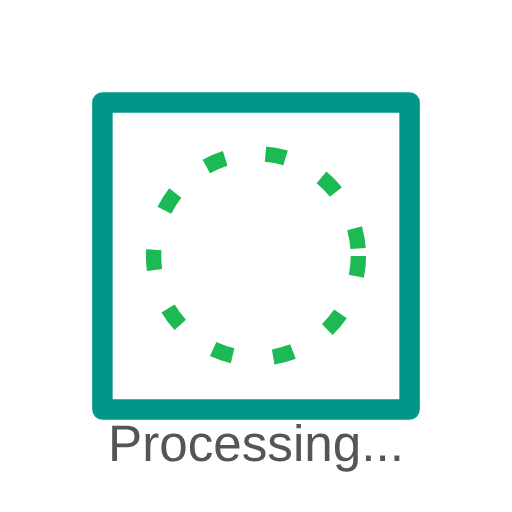
t = 0.00 s
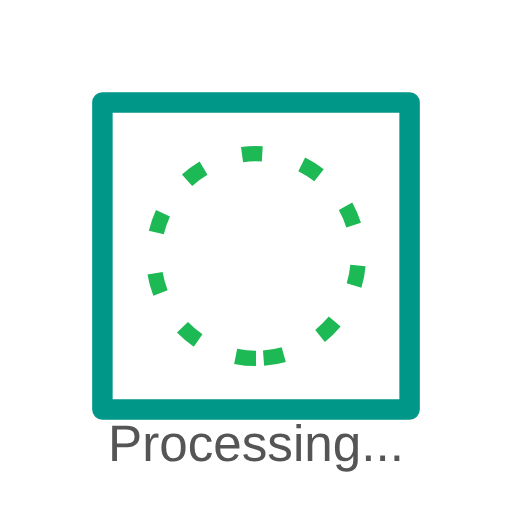
t = 0.63 s
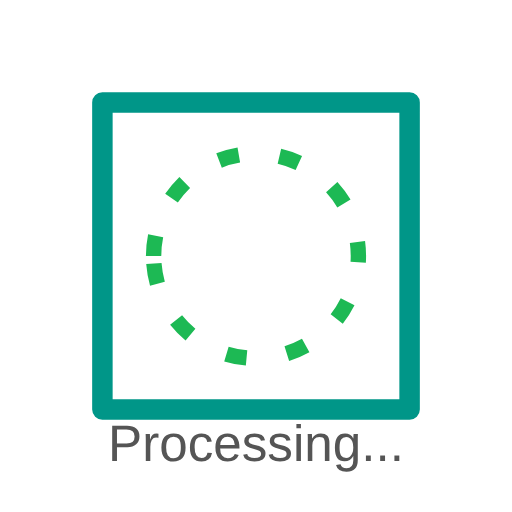
t = 1.25 s
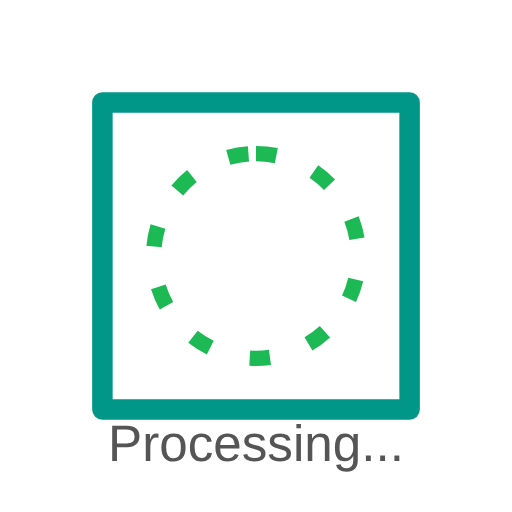
t = 1.88 s

The animated SVG that drew these frames (rendered in a browser with its animation timeline set to each time). Animation: 1 SMIL element (animateTransform=1); one cycle of 2.50 s, repeats indefinitely.

<svg width="100" height="100" viewBox="0 0 100 100" xmlns="http://www.w3.org/2000/svg">
  <rect width="100" height="100" fill="transparent" />
  <rect x="20" y="20" width="60" height="60" fill="none" stroke="#009688" stroke-width="4" stroke-linecap="round" stroke-linejoin="round" />
  <circle cx="50" cy="50" r="20" fill="none" stroke="#1DB954" stroke-width="3" stroke-dasharray="4 8">
   <animateTransform attributeName="transform" type="rotate" from="0 50 50" to="360 50 50" dur="2.5s" repeatCount="indefinite" />
  </circle>
  <text x="50" y="90" font-family="Arial" font-size="10" fill="#555" text-anchor="middle">Processing...</text>
</svg>